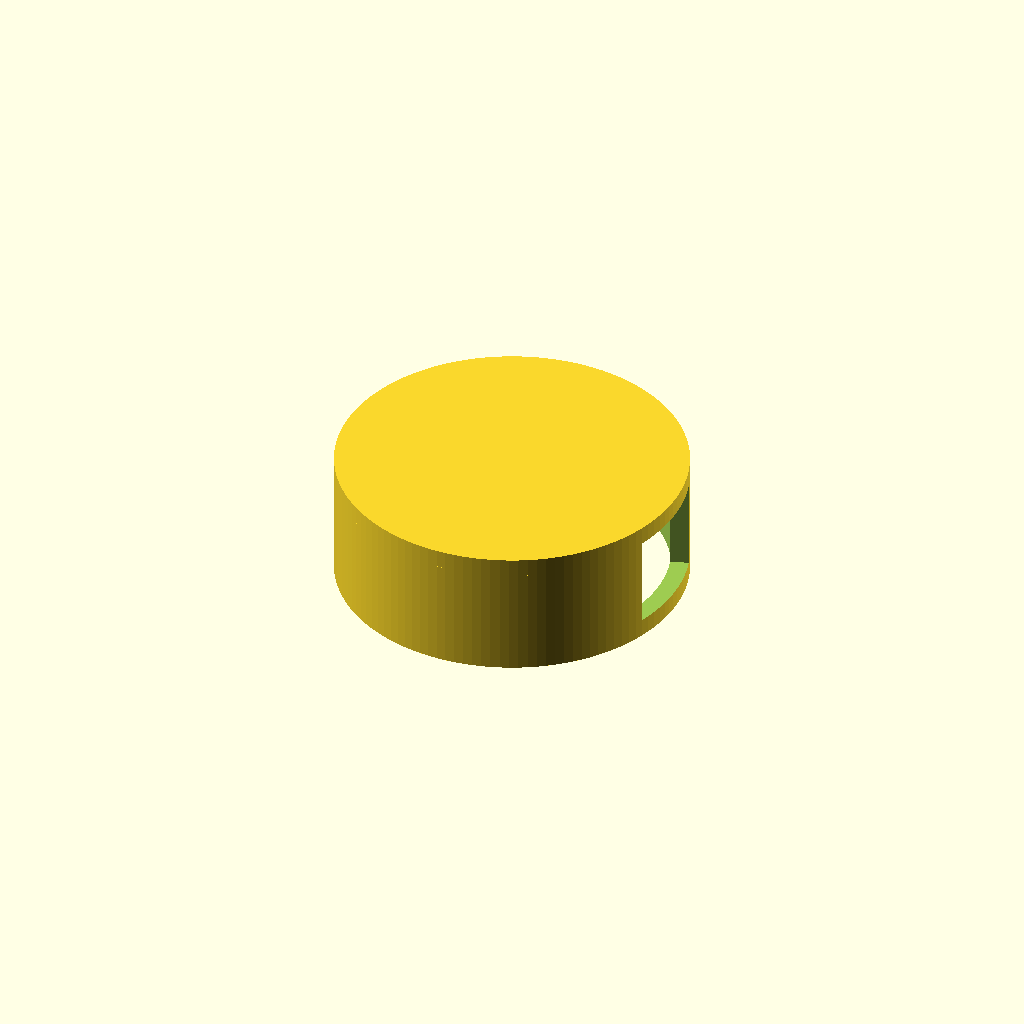
Cell 1 — every parameter at its default value.
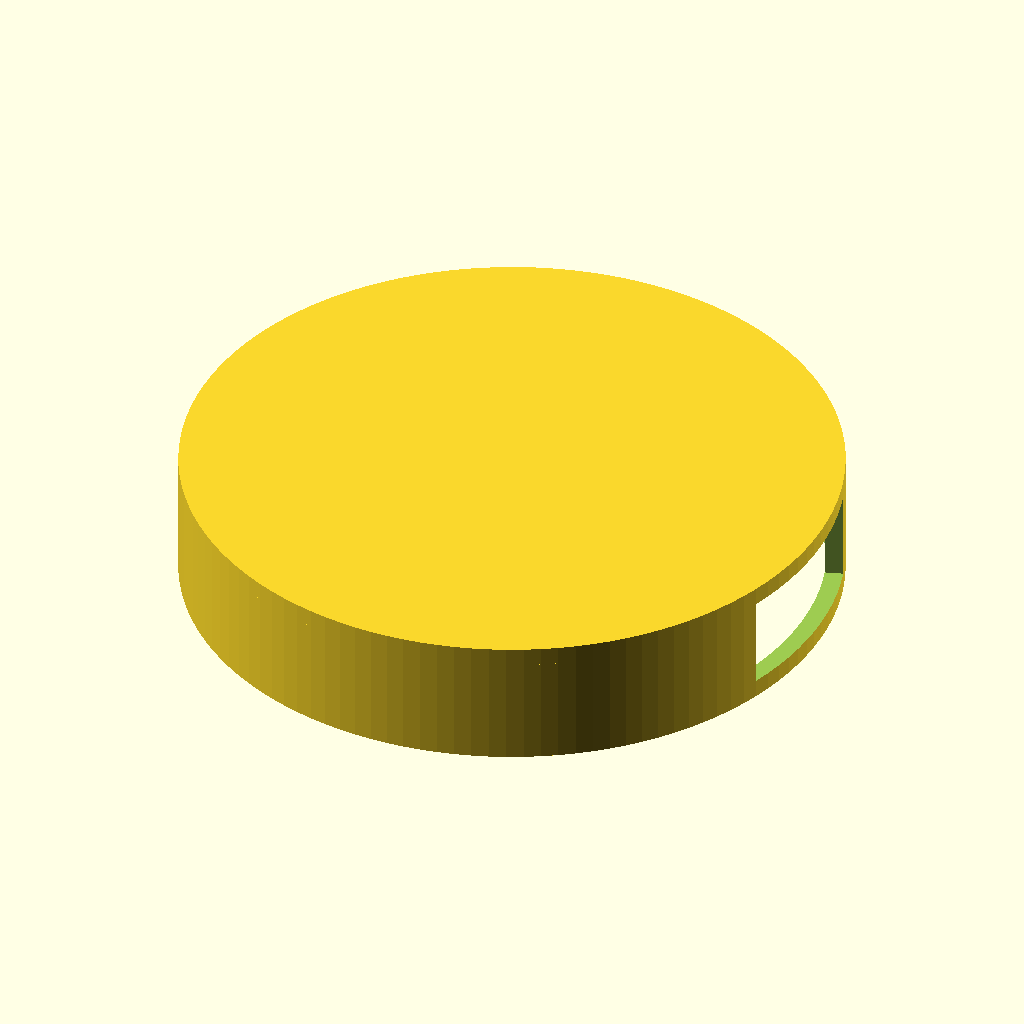
Cell 2 — cylinder_diameter set to 50, the other parameters unchanged.
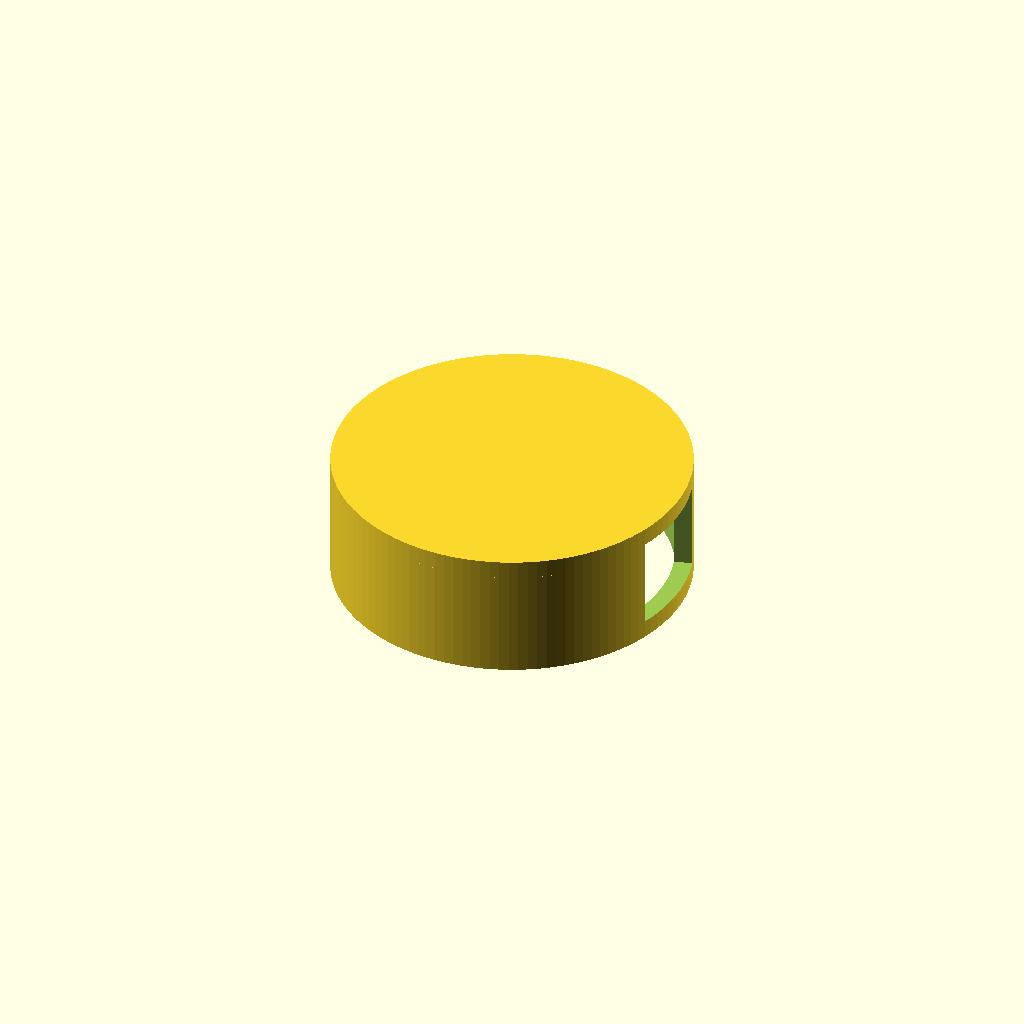
Cell 3: gap = 0.6 (everything else at default).
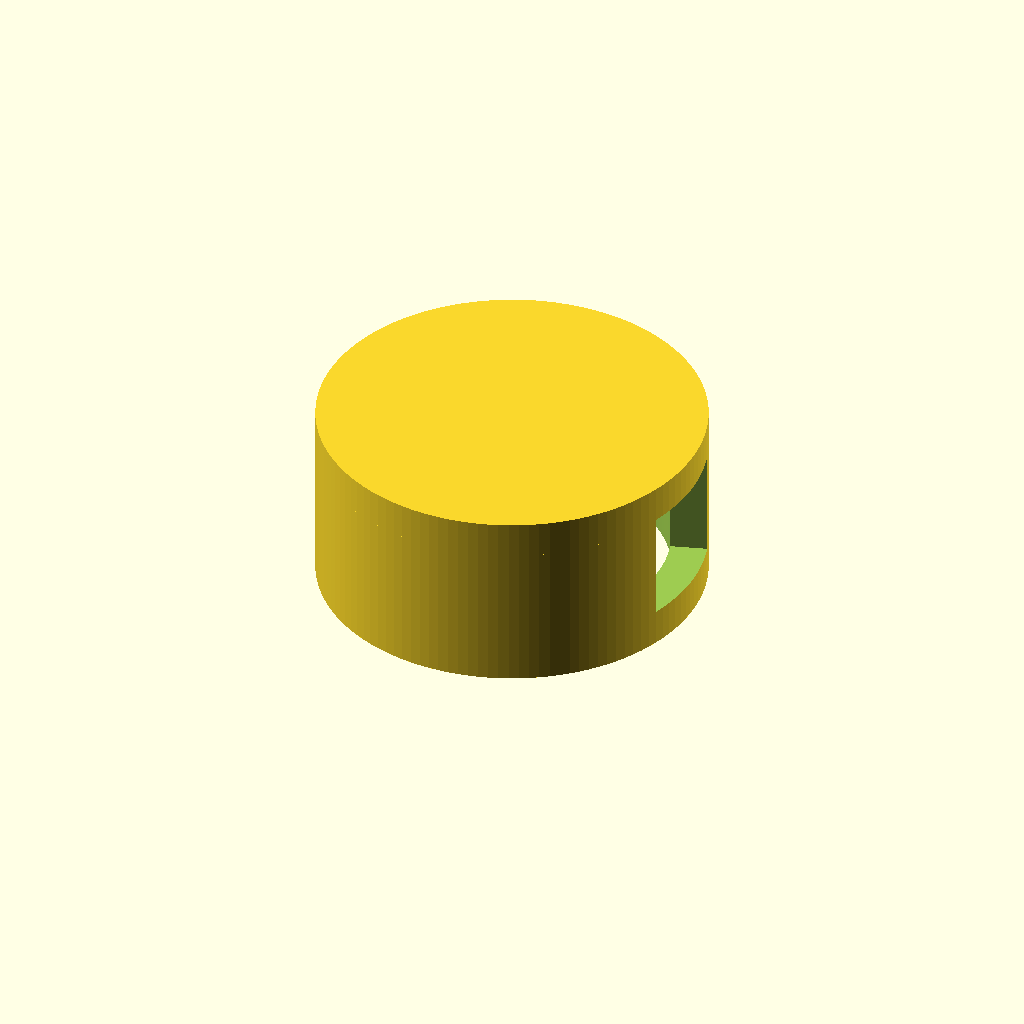
Cell 4: thickness = 3 (everything else at default).
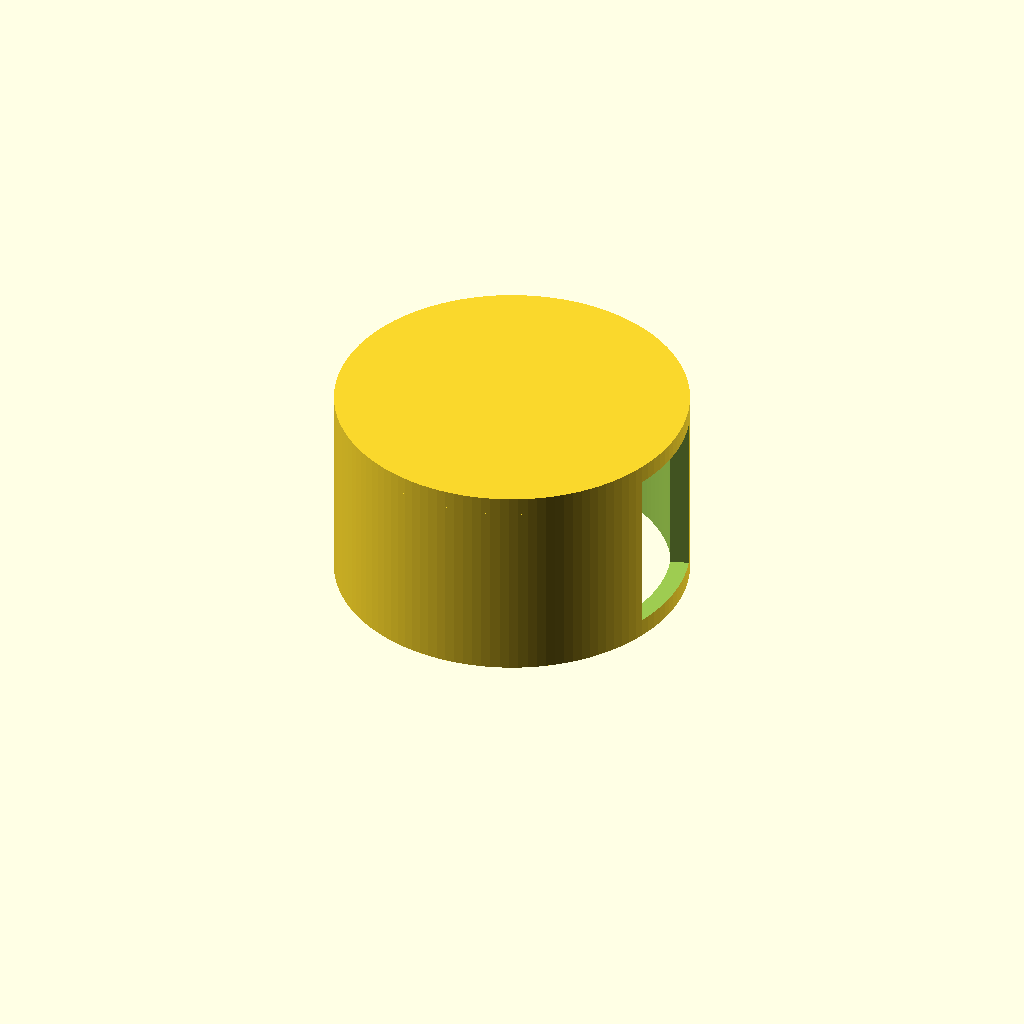
Cell 5 — number_of_digits set to 4, the other parameters unchanged.
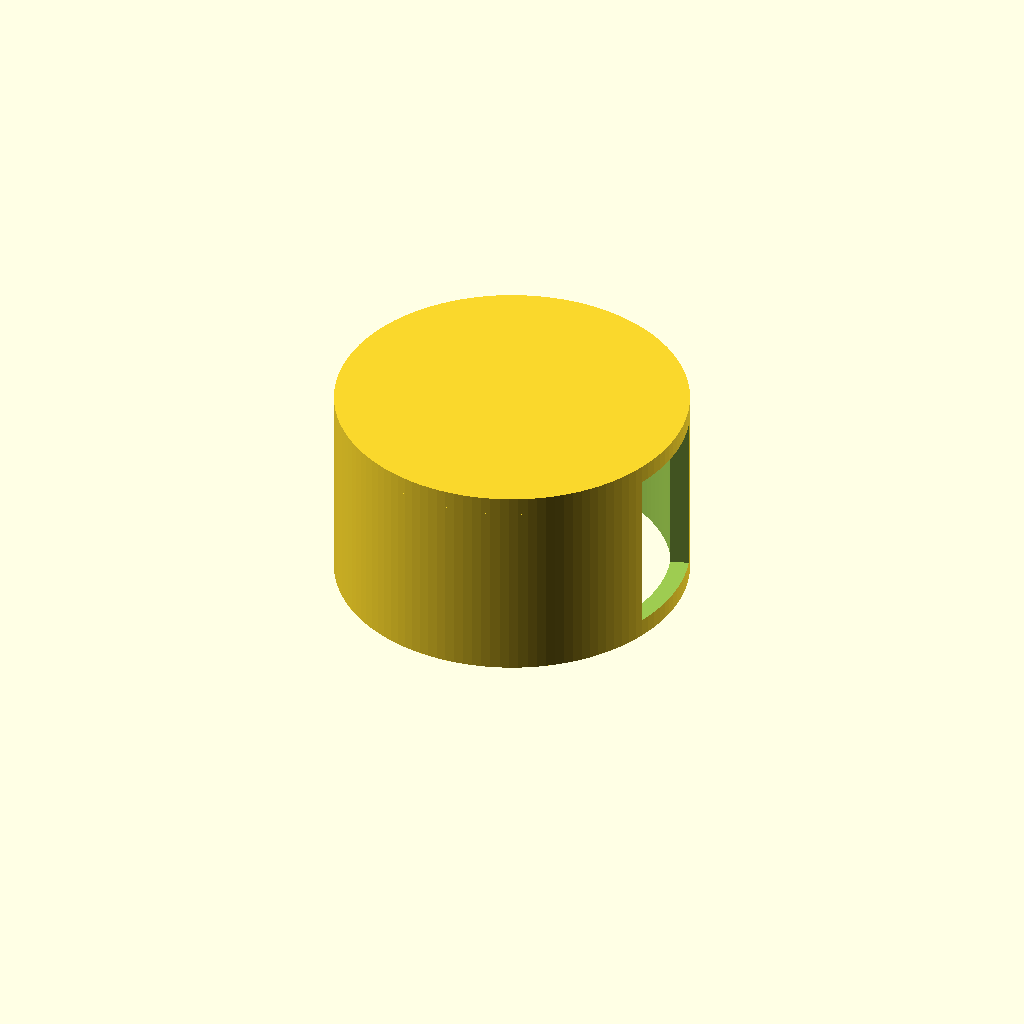
Cell 6 — digit_height set to 6, the other parameters unchanged.
One fixed orthographic camera (rotation 55°, 0°, 25°; colour scheme Cornfield) for every cell.
The OpenSCAD source (20260413 - My 3D Counter/OpenSCAD/cover-no-clip.scad):
// ============================================================
//  Cover for Counter Cylinder
//  Hollow cylinder with viewing window, rod, and optional rounded top
// ============================================================

// ── Parameters (edit here) ──────────────────────────────────
cylinder_diameter = 25;    // base cylinder diameter [mm]
gap              = 0.3;    // gap between cover and inner cylinder [mm]
thickness        = 1.5;    // wall thickness [mm]
number_of_digits = 2;      // number of digit layers
digit_height     = 3;      // height per digit layer [mm]
rod_diameter     = 4;      // central rod diameter [mm]
$fn              = 120;    // curve resolution (higher = smoother)

// ── Derived values ──────────────────────────────────────────
inner_diameter  = cylinder_diameter + 2 * gap;
outer_diameter  = inner_diameter + 2 * thickness;
cover_height    = number_of_digits * digit_height + thickness * 2;
rod_height      = cover_height;
window_angle    = 36;  // 360/10 = 36° for 1/10th opening

// ── Model ───────────────────────────────────────────────────
difference() {
    // Main cover body
    union() {
        // Outer cylinder (flat top)
        translate([0, 0, cover_height ])          cylinder(h = thickness, d = outer_diameter, center = false);
        // Hollow cylinder
        difference() {
            cylinder(h = cover_height, d = outer_diameter, center = false);      
            // Inner hollow space
            translate([0, 0, -0.01])  // slight overlap to avoid z-fighting
            cylinder(h = cover_height + 0.02, d = inner_diameter, center = false);
        }
        
        // Central rod
        cylinder(h = rod_height, d = rod_diameter, center = false);
    }
    
    // Viewing window (sector centered on cylinder, avoiding rod)
    rotate([0, 0, -window_angle/2])  // center the window
    translate([0, 0, thickness -0.01])  // slight overlap to avoid z-fighting
    linear_extrude(height = cover_height - thickness + 0.02)
    difference() {
        // Outer sector
        polygon([
            [0, 0],
            [outer_diameter * cos(window_angle), outer_diameter * sin(window_angle)],
            [outer_diameter, 0]
        ]);
        // Inner circle to avoid rod
        circle(d = rod_diameter + 1);  // +1mm clearance around rod
    }
}
Parameter table extracted from the source (name, type, default, range or options):
cylinder_diameter: number, default 25
gap: number, default 0.3
thickness: number, default 1.5
number_of_digits: number, default 2
digit_height: number, default 3
rod_diameter: number, default 4
window_angle: number, default 36
